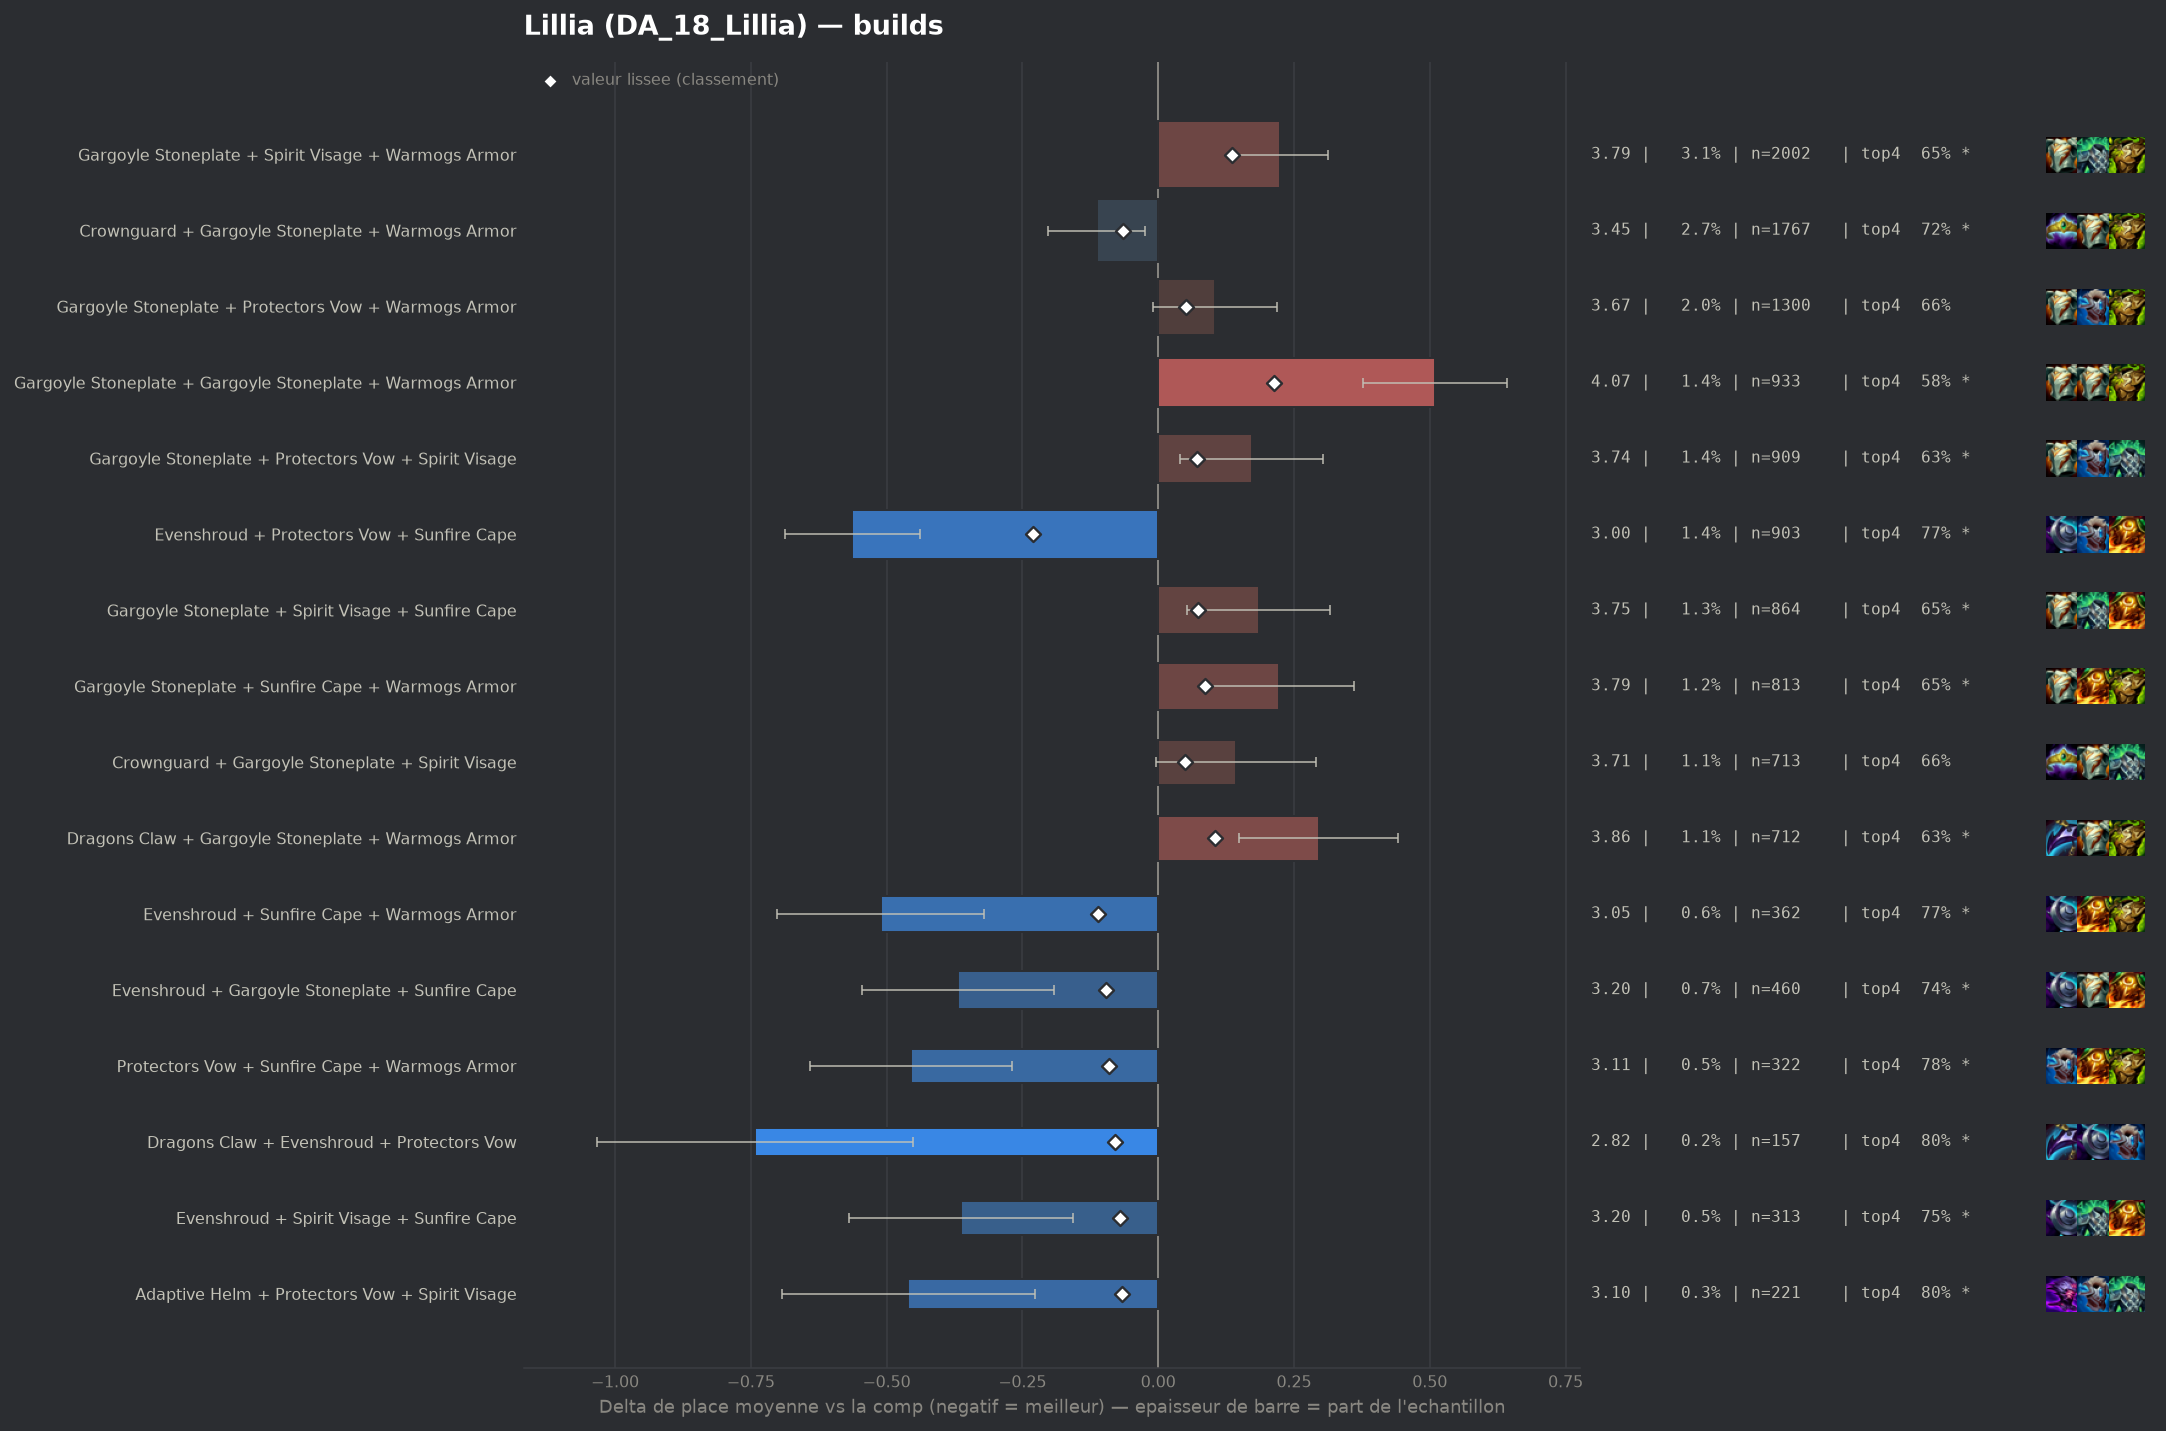

Source data for this figure (header and first rows):
group, label, n, share, avg_place, shrunk_avg, score, d_avg, d_avg_pess, impact, d_top4, win, top2, top4, sd, z, p, significant
populaire, Evenshroud + Protectors Vow + Sunfire Ca…, 903, 0.01383, 3.001, 3.334, -0.23, -0.563, -0.439, 0.0032, 0.0833, 0.278, 0.4972, 0.7697, 1.89, -8.88, 0.0, True
pepite, Evenshroud + Sunfire Cape + Warmogs Armo…, 362, 0.005546, 3.052, 3.453, -0.111, -0.511, -0.321, 0.0006, 0.0816, 0.2486, 0.4751, 0.768, 1.848, -5.25, 0.0, True
pepite, Evenshroud + Gargoyle Stoneplate + Sunfi…, 460, 0.007047, 3.196, 3.468, -0.096, -0.368, -0.191, 0.0007, 0.0571, 0.2348, 0.4413, 0.7435, 1.929, -4.08, 5e-05, True
pepite, Protectors Vow + Sunfire Cape + Warmogs …, 322, 0.004933, 3.109, 3.474, -0.09, -0.455, -0.269, 0.0004, 0.0963, 0.205, 0.413, 0.7826, 1.697, -4.8, 0.0, True
pepite, Dragons Claw + Evenshroud + Protectors V…, 157, 0.002405, 2.822, 3.484, -0.08, -0.742, -0.451, 0.0002, 0.1098, 0.3248, 0.5414, 0.7962, 1.86, -4.99, 0.0, True
pepite, Evenshroud + Spirit Visage + Sunfire Cap…, 313, 0.004795, 3.201, 3.494, -0.07, -0.363, -0.157, 0.0003, 0.0613, 0.2428, 0.4345, 0.7476, 1.854, -3.45, 0.00056, True
pepite, Adaptive Helm + Protectors Vow + Spirit …, 221, 0.003386, 3.104, 3.497, -0.067, -0.46, -0.227, 0.0002, 0.11, 0.2081, 0.4253, 0.7964, 1.76, -3.88, 0.00011, True
, Adaptive Helm + Protectors Vow + Protect…, 139, 0.00213, 2.871, 3.497, -0.067, -0.693, -0.386, 0.0001, 0.1266, 0.3165, 0.5252, 0.8129, 1.846, -4.42, 1e-05, True
, Adaptive Helm + Protectors Vow + Sunfire…, 177, 0.002712, 3.011, 3.498, -0.066, -0.553, -0.309, 0.0002, 0.1216, 0.2034, 0.4407, 0.8079, 1.65, -4.45, 1e-05, True
populaire, Crownguard + Gargoyle Stoneplate + Warmo…, 1767, 0.02707, 3.45, 3.499, -0.065, -0.113, -0.024, 0.0018, 0.033, 0.1568, 0.3769, 0.7193, 1.894, -2.48, 0.01306, True
, Adaptive Helm + Adaptive Helm + Protecto…, 108, 0.001655, 2.713, 3.499, -0.065, -0.851, -0.527, 0.0001, 0.1377, 0.3056, 0.5741, 0.8241, 1.716, -5.15, 0.0, True
, Protectors Vow + Protectors Vow + Sunfir…, 103, 0.001578, 2.748, 3.504, -0.06, -0.816, -0.474, 0.0001, 0.1583, 0.301, 0.5728, 0.8447, 1.772, -4.67, 0.0, True
, Evenshroud + Protectors Vow + Warmogs Ar…, 258, 0.003953, 3.217, 3.507, -0.057, -0.347, -0.108, 0.0002, 0.0501, 0.2558, 0.4496, 0.7364, 1.957, -2.84, 0.00449, True
, Crownguard + Evenshroud + Sunfire Cape, 111, 0.001701, 2.847, 3.508, -0.056, -0.717, -0.371, 0.0001, 0.1515, 0.2883, 0.5225, 0.8378, 1.861, -4.06, 5e-05, True
, Crownguard + Protectors Vow + Sunfire Ca…, 148, 0.002267, 3.02, 3.509, -0.055, -0.544, -0.236, 0.0001, 0.1109, 0.223, 0.5068, 0.7973, 1.905, -3.47, 0.00052, True
, Protectors Vow + Protectors Vow + Protec…, 85, 0.001302, 2.753, 3.514, -0.05, -0.811, -0.464, 0.0001, 0.1607, 0.2706, 0.5647, 0.8471, 1.63, -4.58, 0.0, True
, Bramble Vest + Protectors Vow + Sunfire …, 98, 0.001501, 2.857, 3.515, -0.049, -0.707, -0.357, 0.0001, 0.13, 0.2449, 0.551, 0.8163, 1.767, -3.96, 8e-05, True
, Ionic Spark + Protectors Vow + Sunfire C…, 98, 0.001501, 2.867, 3.515, -0.049, -0.697, -0.336, 0.0001, 0.0994, 0.2857, 0.5204, 0.7857, 1.822, -3.78, 0.00016, True
, Dragons Claw + Evenshroud + Sunfire Cape, 135, 0.002068, 3.067, 3.517, -0.047, -0.497, -0.19, 0.0001, 0.1137, 0.237, 0.4667, 0.8, 1.818, -3.17, 0.00151, True
, Crownguard + Protectors Vow + Steadfast …, 97, 0.001486, 2.928, 3.52, -0.044, -0.636, -0.3, 0.0001, 0.1487, 0.2062, 0.4845, 0.8351, 1.688, -3.71, 0.00021, True
, Evenshroud + Protectors Vow + Spirit Vis…, 268, 0.004106, 3.31, 3.521, -0.043, -0.254, -0.014, 0.0002, 0.0338, 0.2127, 0.4478, 0.7201, 2.003, -2.07, 0.0381, False
, Crownguard + Evenshroud + Protectors Vow, 144, 0.002206, 3.132, 3.521, -0.043, -0.432, -0.107, 0.0001, 0.0706, 0.2569, 0.4653, 0.7569, 1.99, -2.6, 0.00928, True
, Adaptive Helm + Evenshroud + Sunfire Cap…, 96, 0.001471, 2.938, 3.521, -0.043, -0.626, -0.295, 0.0001, 0.1262, 0.2604, 0.4688, 0.8125, 1.657, -3.7, 0.00022, True
, Adaptive Helm + Protectors Vow + Steadfa…, 86, 0.001318, 2.872, 3.521, -0.043, -0.692, -0.301, 0.0001, 0.1043, 0.3023, 0.5349, 0.7907, 1.848, -3.47, 0.00052, True
, Adaptive Helm + Crownguard + Protectors …, 173, 0.00265, 3.208, 3.522, -0.042, -0.356, -0.063, 0.0001, 0.0535, 0.2081, 0.4682, 0.7399, 1.966, -2.38, 0.01741, True
, Crownguard + Protectors Vow + Spirit Vis…, 237, 0.003631, 3.295, 3.523, -0.041, -0.269, -0.011, 0.0001, 0.031, 0.2405, 0.4388, 0.7173, 2.016, -2.05, 0.04063, False
, Crownguard + Protectors Vow + Warmogs Ar…, 289, 0.004428, 3.343, 3.524, -0.04, -0.221, 0.0, 0.0002, 0.0403, 0.2111, 0.4048, 0.7266, 1.982, -1.89, 0.05811, False
, Adaptive Helm + Evenshroud + Protectors …, 115, 0.001762, 3.078, 3.525, -0.039, -0.486, -0.139, 0.0001, 0.105, 0.2174, 0.4783, 0.7913, 1.893, -2.75, 0.00599, True
, Bramble Vest + Crownguard + Gargoyle Sto…, 133, 0.002038, 3.188, 3.529, -0.035, -0.376, -0.068, 0.0001, 0.0731, 0.203, 0.406, 0.7594, 1.811, -2.39, 0.0168, True
, Protectors Vow + Protectors Vow + Steadf…, 60, 0.0009192, 2.767, 3.529, -0.035, -0.797, -0.365, 0.0, 0.1803, 0.2833, 0.55, 0.8667, 1.707, -3.62, 0.0003, True
, Adaptive Helm + Protectors Vow + Warmogs…, 246, 0.003769, 3.354, 3.531, -0.033, -0.21, 0.0, 0.0001, 0.0413, 0.1789, 0.4146, 0.7276, 1.881, -1.75, 0.08013, False
, Crownguard + Dragons Claw + Sunfire Cape, 66, 0.001011, 2.879, 3.531, -0.033, -0.685, -0.22, 0.0, 0.1318, 0.3182, 0.5303, 0.8182, 1.927, -2.89, 0.00389, True
, Evenshroud + Protectors Vow + Steadfast …, 123, 0.001884, 3.22, 3.534, -0.03, -0.344, -0.013, 0.0001, 0.0535, 0.2276, 0.4228, 0.7398, 1.872, -2.04, 0.04151, False
, Crownguard + Evenshroud + Warmogs Armor, 85, 0.001302, 3.071, 3.534, -0.03, -0.493, -0.127, 0.0, 0.1489, 0.1882, 0.4353, 0.8353, 1.72, -2.64, 0.00825, True
, Dragons Claw + Protectors Vow + Protecto…, 54, 0.0008273, 2.796, 3.533, -0.03, -0.768, -0.282, 0.0, 0.1099, 0.3148, 0.5556, 0.7963, 1.819, -3.1, 0.00194, True
, Protectors Vow + Spirit Visage + Sunfire…, 321, 0.004918, 3.417, 3.535, -0.029, -0.147, 0.0, 0.0001, 0.0302, 0.1869, 0.4081, 0.7165, 1.97, -1.33, 0.1839, False
, Crownguard + Sunfire Cape + Warmogs Armo…, 138, 0.002114, 3.283, 3.537, -0.027, -0.281, 0.0, 0.0001, 0.0383, 0.2246, 0.442, 0.7246, 2.007, -1.64, 0.09999, False
, Bramble Vest + Evenshroud + Sunfire Cape, 98, 0.001501, 3.184, 3.537, -0.027, -0.38, -0.033, 0.0, 0.0892, 0.2041, 0.4082, 0.7755, 1.752, -2.15, 0.03179, False
, Bramble Vest + Evenshroud + Protectors V…, 83, 0.001272, 3.12, 3.537, -0.027, -0.443, -0.072, 0.0, 0.0606, 0.2048, 0.4578, 0.747, 1.724, -2.34, 0.01923, True
, Bramble Vest + Crownguard + Protectors V…, 56, 0.0008579, 2.911, 3.537, -0.027, -0.653, -0.209, 0.0, 0.1351, 0.25, 0.4821, 0.8214, 1.693, -2.89, 0.00391, True
, Adaptive Helm + Crownguard + Evenshroud, 53, 0.000812, 2.868, 3.537, -0.027, -0.696, -0.246, 0.0, 0.1627, 0.2453, 0.4906, 0.8491, 1.671, -3.03, 0.00245, True
, Evenshroud + Ionic Spark + Protectors Vo…, 40, 0.0006128, 2.65, 3.537, -0.027, -0.914, -0.451, 0.0, 0.2137, 0.275, 0.55, 0.9, 1.492, -3.87, 0.00011, True
, Adaptive Helm + Spirit Visage + Sunfire …, 117, 0.001792, 3.248, 3.538, -0.026, -0.316, 0.0, 0.0, 0.0743, 0.2137, 0.4359, 0.7607, 1.921, -1.78, 0.0754, False
, Evenshroud + Steadfast Heart + Sunfire C…, 117, 0.001792, 3.248, 3.538, -0.026, -0.316, -0.015, 0.0, 0.1342, 0.1966, 0.3162, 0.8205, 1.658, -2.06, 0.0395, False
, Emblem Vanguard + Gargoyle Stoneplate + …, 116, 0.001777, 3.241, 3.538, -0.026, -0.323, 0.0, 0.0, 0.0464, 0.2586, 0.4483, 0.7328, 2.075, -1.67, 0.09427, False
, Crownguard + Steadfast Heart + Sunfire C…, 61, 0.0009345, 2.984, 3.538, -0.026, -0.58, -0.107, 0.0, 0.0841, 0.3115, 0.4426, 0.7705, 1.886, -2.4, 0.0163, True
, Bramble Vest + Evenshroud + Spirit Visag…, 96, 0.001471, 3.208, 3.54, -0.024, -0.356, -0.013, 0.0, 0.0949, 0.1771, 0.3958, 0.7812, 1.713, -2.03, 0.0422, False
, Adaptive Helm + Crownguard + Steadfast H…, 60, 0.0009192, 3.017, 3.54, -0.024, -0.547, -0.1, 0.0, 0.1137, 0.25, 0.4333, 0.8, 1.765, -2.4, 0.0164, True
, Adaptive Helm + Bramble Vest + Warmogs A…, 66, 0.001011, 3.091, 3.541, -0.023, -0.473, -0.039, 0.0, 0.1167, 0.2424, 0.4091, 0.803, 1.798, -2.14, 0.03271, False
, Dragons Claw + Protectors Vow + Steadfas…, 65, 0.0009958, 3.077, 3.541, -0.023, -0.487, -0.043, 0.0, 0.1137, 0.2462, 0.3692, 0.8, 1.826, -2.15, 0.03158, False
, Emblem Juggernaut + Gargoyle Stoneplate …, 60, 0.0009192, 3.05, 3.541, -0.023, -0.514, -0.024, 0.0, 0.0803, 0.2667, 0.5167, 0.7667, 1.936, -2.06, 0.03983, False
, Adaptive Helm + Dragons Claw + Protector…, 81, 0.001241, 3.185, 3.542, -0.022, -0.379, 0.0, 0.0, 0.0914, 0.2099, 0.4691, 0.7778, 1.963, -1.74, 0.08271, False
, Crownguard + Evenshroud + Steadfast Hear…, 52, 0.0007967, 3.0, 3.542, -0.022, -0.564, -0.096, 0.0, 0.1406, 0.2115, 0.4423, 0.8269, 1.721, -2.36, 0.01818, True
, Emblem Brawler + Gargoyle Stoneplate + W…, 55, 0.0008426, 3.055, 3.543, -0.021, -0.509, -0.017, 0.0, 0.0955, 0.2364, 0.4727, 0.7818, 1.863, -2.03, 0.04265, False
, Adaptive Helm + Dragons Claw + Spirit Vi…, 50, 0.000766, 3.0, 3.543, -0.021, -0.564, -0.018, 0.0, 0.0937, 0.28, 0.52, 0.78, 1.97, -2.02, 0.043, False
, Crownguard + Dragons Claw + Steadfast He…, 44, 0.0006741, 2.909, 3.543, -0.021, -0.655, -0.151, 0.0, 0.1318, 0.2727, 0.4545, 0.8182, 1.703, -2.55, 0.01079, True
, Evenshroud + Spirit Visage + Warmogs Arm…, 159, 0.002436, 3.384, 3.544, -0.02, -0.18, 0.0, 0.0, 0.0306, 0.2138, 0.4088, 0.717, 1.964, -1.16, 0.2477, False
, Protectors Vow + Protectors Vow + Spirit…, 113, 0.001731, 3.31, 3.544, -0.02, -0.254, 0.0, 0.0, 0.0659, 0.1858, 0.4071, 0.7522, 1.891, -1.43, 0.1534, False
, Evenshroud + Ionic Spark + Sunfire Cape, 49, 0.0007507, 3.0, 3.544, -0.02, -0.564, -0.061, 0.0, 0.1096, 0.1633, 0.551, 0.7959, 1.796, -2.2, 0.02799, True
, Emblem Elderwood + Evenshroud + Sunfire …, 48, 0.0007354, 3.0, 3.544, -0.02, -0.564, -0.031, 0.0, 0.0845, 0.2917, 0.5, 0.7708, 1.882, -2.08, 0.03796, False
... 182 more rows
